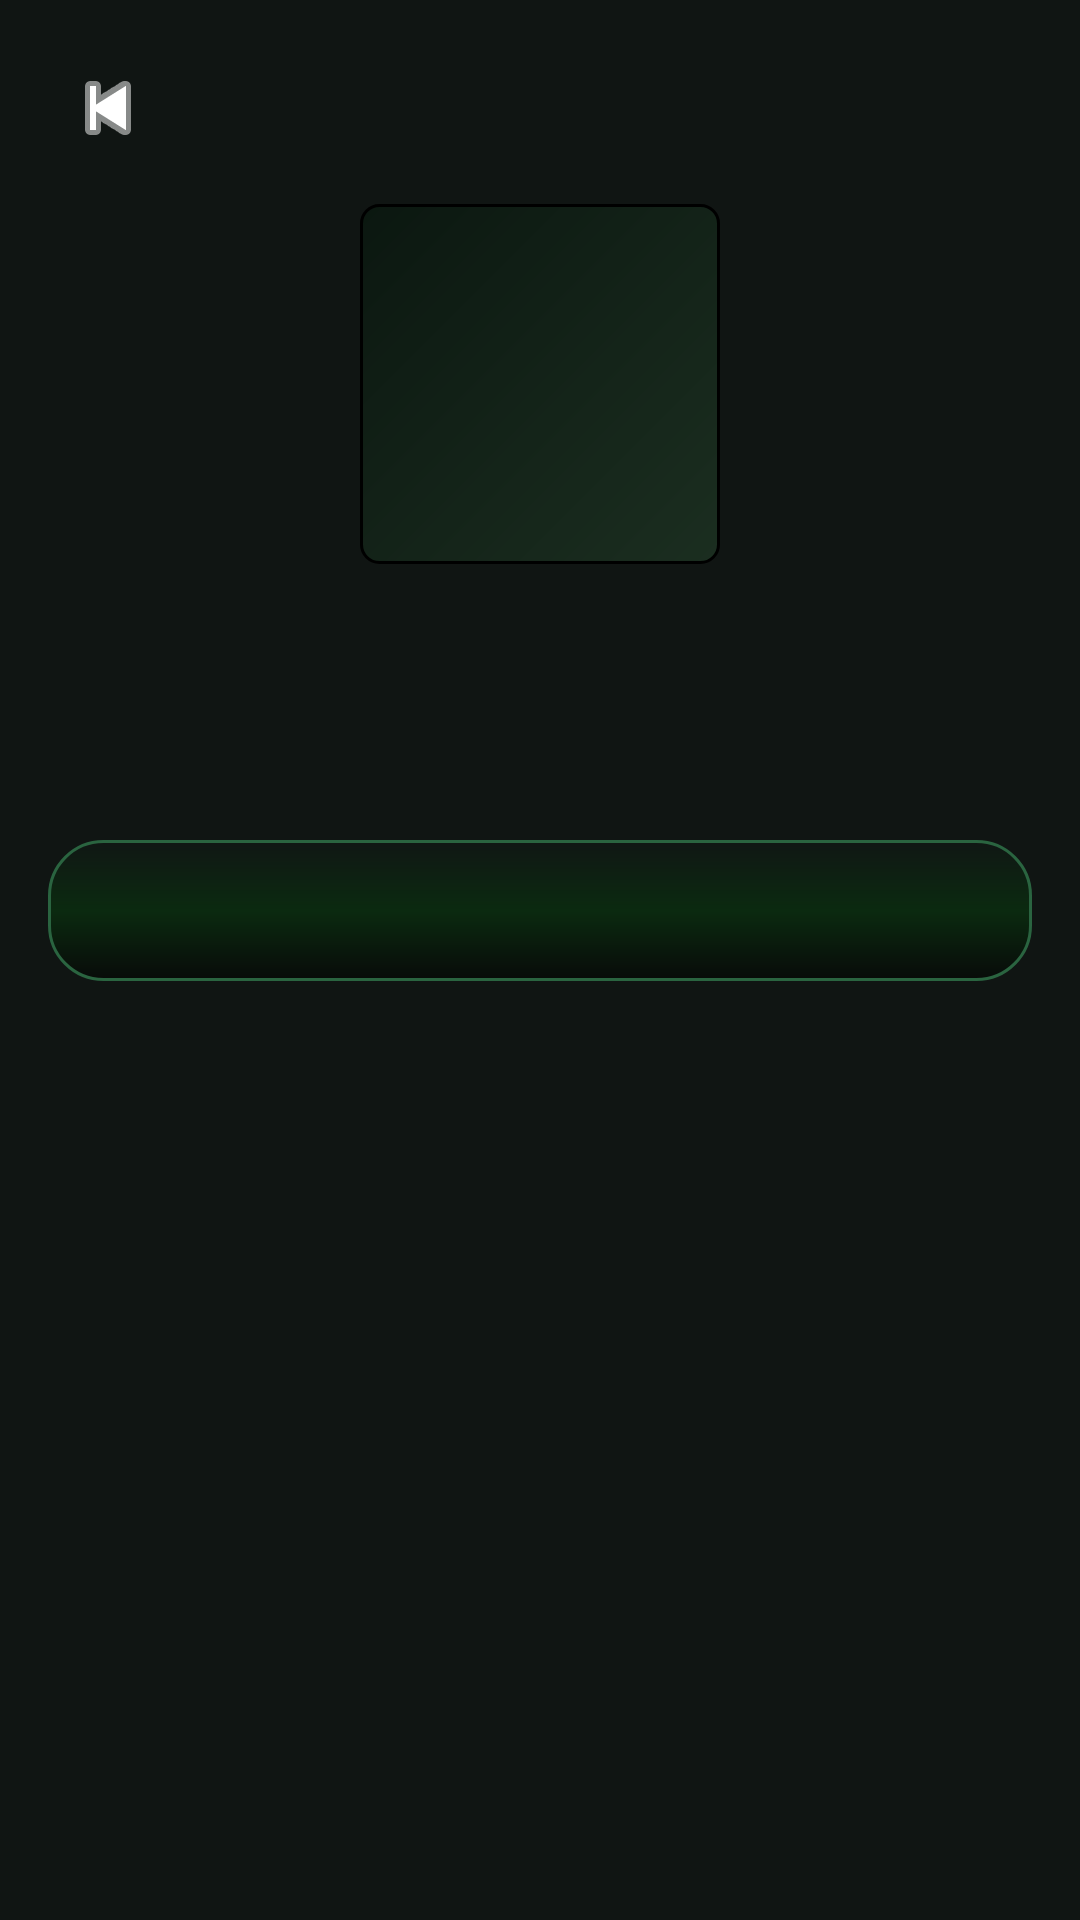

Layout XML and referenced resources for this Android screen:
<!-- AndroidManifest.xml: application theme Theme.SpotifyToChords -->
<!-- res/layout/activity_album.xml -->
<?xml version="1.0" encoding="utf-8"?>
<LinearLayout xmlns:android="http://schemas.android.com/apk/res/android"
    android:layout_width="match_parent"
    android:layout_height="match_parent"
    android:background="@color/background_dark"
    android:orientation="vertical"
    android:padding="16dp">

    <ImageButton
        android:id="@+id/buttonAlbumBack"
        android:layout_width="40dp"
        android:layout_height="40dp"
        android:background="@android:color/transparent"
        android:src="@android:drawable/ic_media_previous"
        android:tint="@color/white" />

    <ImageView
        android:id="@+id/imageAlbumHeader"
        android:layout_width="120dp"
        android:layout_height="120dp"
        android:layout_gravity="center_horizontal"
        android:layout_marginTop="12dp"
        android:background="@drawable/bg_track_cover_placeholder"
        android:scaleType="centerCrop" />

    <TextView
        android:id="@+id/textAlbumName"
        android:layout_width="match_parent"
        android:layout_height="wrap_content"
        android:layout_marginTop="14dp"
        android:gravity="center"
        android:textColor="@color/text_primary_dark"
        android:textSize="24sp"
        android:textStyle="bold" />

    <TextView
        android:id="@+id/textAlbumArtist"
        android:layout_width="match_parent"
        android:layout_height="wrap_content"
        android:layout_marginTop="6dp"
        android:gravity="center"
        android:textColor="@color/text_secondary_dark"
        android:textSize="16sp" />

    <TextView
        android:id="@+id/textAlbumTodo"
        android:layout_width="match_parent"
        android:layout_height="wrap_content"
        android:layout_marginTop="18dp"
        android:background="@drawable/bg_player_panel"
        android:padding="14dp"
        android:textColor="@color/text_secondary_dark"
        android:textSize="14sp" />
</LinearLayout>
<!-- resources referenced by this layout -->
<resources>
  <color name="background_dark">#FF101513</color>
  <color name="text_primary_dark">#FFE6F4ED</color>
  <color name="white">#FFFFFFFF</color>
  <!-- drawable bg_player_panel (drawable) -->
  <?xml version="1.0" encoding="utf-8"?>
  <shape xmlns:android="http://schemas.android.com/apk/res/android">
      <gradient
          android:angle="270"
          android:centerColor="#0B2A10"
          android:endColor="#080B09"
          android:startColor="#101714" />
      <corners android:radius="18dp" />
      <stroke
          android:width="1dp"
          android:color="#2A6440" />
  </shape>
  <!-- drawable bg_track_cover_placeholder (drawable) -->
  <?xml version="1.0" encoding="utf-8"?>
  <shape xmlns:android="http://schemas.android.com/apk/res/android">
      <gradient
          android:angle="315"
          android:endColor="#1B2E20"
          android:startColor="#0B1710" />
      <corners android:radius="6dp" />
      <stroke
          android:width="1dp"
          android:color="@color/divider_dark" />
  </shape>
  <style name="Theme.SpotifyToChords" parent="Theme.MaterialComponents.DayNight.NoActionBar">
          <item name="colorPrimary">@color/spotify_green</item>
          <item name="colorPrimaryVariant">@color/spotify_green_dark</item>
          <item name="colorOnPrimary">@color/white</item>
          <item name="colorSecondary">@color/spotify_green</item>
          <item name="colorSecondaryVariant">@color/spotify_green_dark</item>
          <item name="colorOnSecondary">@color/white</item>
          <item name="android:windowBackground">@color/background_light</item>
          <item name="android:textColorPrimary">@color/text_primary_light</item>
          <item name="android:statusBarColor">?attr/colorPrimaryVariant</item>
      </style>
  <color name="spotify_green">#1DB954</color>
  <color name="spotify_green_dark">#128540</color>
  <color name="background_light">#FFF8FAF9</color>
  <color name="text_primary_light">#FF0B1110</color>
</resources>
